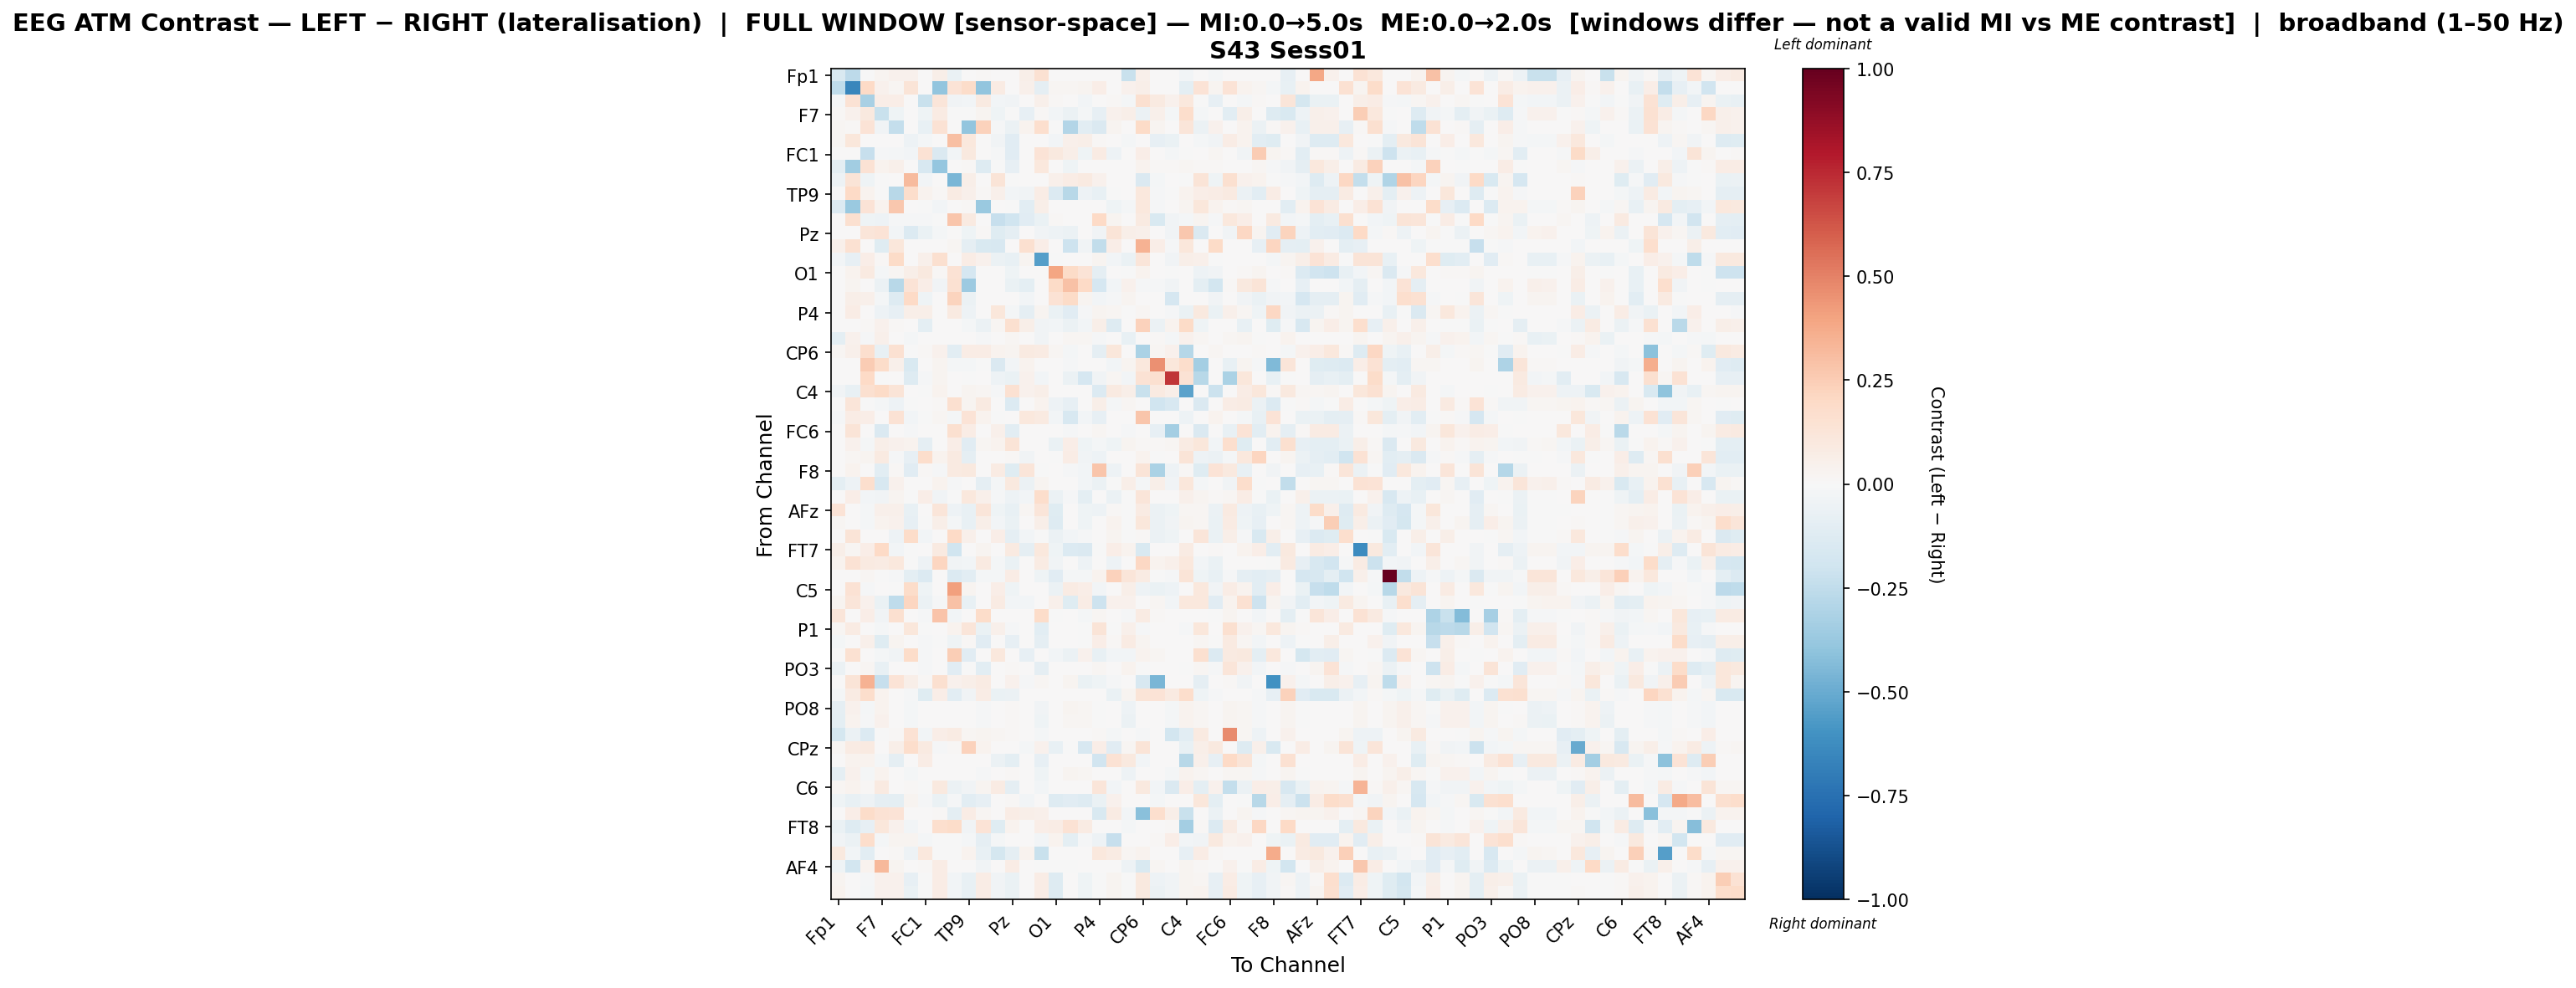

Data behind this chart, as committed beside it:
, Fp1, Fz, F3, F7, FT9, FC5, FC1, C3, T7, TP9, CP5, CP1, Pz, P3, P7, O1, Oz, O2, P4, P8, TP10, CP6, CP2
Fp1, -0.1552, -0.2581, -0.003098, 0.02598, 0.04227, 0.04227, 0.002327, 0.05754, -0.06828, 0.001085, 0.01248, 0.0, 0.0, 0.05968, 0.1525, 0.0, 0.0, 0.001085, 0.0, 0.0, -0.224, 0.04723, 0.0
Fz, -0.252, -0.65, 0.1988, 0.04587, 0.01694, 0.1282, 0.0001821, -0.3908, 0.137, 0.1825, -0.395, 0.0788, 0.0, 0.05185, -0.08803, 0.0205, 0.01573, 0.0281, 0.06803, 0.0, 0.04502, 0.05733, 0.0
F3, -0.01172, 0.145, -0.323, 0.0682, 0.06787, 0.003309, -0.2231, 0.1198, -0.03567, -0.0268, 0.0873, -0.02447, -0.03871, 0.0, 0.05063, 0.00817, 0.001241, -0.02649, 0.0, 0.008358, -0.01809, 0.1607, 0.0934
F7, 0.01207, 0.04435, 0.09869, -0.2237, -0.04022, 0.0, -0.03988, 0.08391, -0.00117, -0.004446, 0.02541, -0.04641, -0.001264, -0.07904, 0.01207, -0.02515, -0.06072, -0.01838, -0.08429, 0.03958, 0.05997, -0.05474, 0.05354
FT9, 0.01922, 0.01547, 0.1372, -0.03274, -0.2386, 0.0, -0.07642, 0.1435, 0.0, -0.3943, 0.2277, -0.01023, -0.0594, 0.03729, 0.1658, -0.001342, -0.2969, -0.1064, -0.1431, 0.02385, 0.0, 0.1943, 0.02562
FC5, 0.01617, 0.1097, 0.003929, 0.0, 0.0, -0.05232, -0.01679, 0.0, 0.3016, 0.1052, 0.0, -0.03144, -0.1149, 0.0, 0.0, -0.02583, 0.05395, 0.05508, 0.01447, 0.0, -0.01829, 0.0, -0.085
FC1, 0.003341, 0.0, -0.2268, -0.01189, -0.02061, -0.02558, 0.146, -0.1423, -0.0244, 0.09414, 0.005732, -0.009242, -0.1123, 0.0, 0.137, 0.1012, 0.05882, -0.0415, 0.08563, -0.05316, 0.0, 0.0685, 0.007099
C3, -0.09647, -0.3499, 0.1468, 0.03678, 0.05309, 0.0, -0.1605, -0.3877, 0.0, 0.0125, -0.1254, -0.002663, -0.07961, 0.0, 0.1017, 0.00497, -0.04354, 0.0, 0.0, 0.004451, 0.0, 0.03223, 0.01175
T7, -0.05309, 0.1314, -0.04475, -0.00088, 0.0, 0.319, -0.02787, 0.0, -0.4572, 0.05777, 0.0, 0.1266, -0.0002933, 0.005152, 0.0, 0.04885, 0.07621, 0.09167, 0.04183, 0.0, 0.0, -0.1407, -0.01731
TP9, 0.0, 0.2001, 0.03251, -0.002504, -0.2812, 0.1727, 0.03658, 0.01467, 0.08465, 0.05197, 0.009783, 0.05182, -0.02719, -0.0353, 0.07411, -0.1355, -0.2792, -0.05145, -0.07637, -0.006628, 0.0, 0.1024, -0.00972
CP5, -0.138, -0.3705, 0.1401, 0.03133, 0.2732, 0.0, -0.005268, -0.03095, 0.0, 0.01183, -0.3702, 0.0, -0.0009216, -0.1085, 0.05741, 0.0, 0.0, 0.0, 0.0, -0.04415, -0.01904, 0.1092, -0.01075
CP1, 0.0, 0.1621, -0.0391, -0.0536, -0.01354, -0.008844, -0.01102, -0.001624, 0.2747, 0.08898, 0.0, -0.2267, -0.1993, -0.1139, -0.06383, 0.008953, 0.0, 0.0, 0.1971, 0.0271, 0.0, 0.09251, -0.1528
Pz, 0.0, 0.0, 0.1243, 0.1381, -0.03041, -0.136, -0.07026, -0.02101, 0.0, -0.03966, 0.01438, -0.1209, -0.09145, 0.0, -0.03774, -0.04741, -0.05992, 0.0, -0.03554, 0.1276, 0.05813, 0.05229, 0.005638
P3, 0.05118, 0.1534, 0.0, -0.1243, 0.1128, 0.0, 0.0, 0.0, 0.01963, -0.08791, -0.1557, -0.1596, 0.0, 0.1609, 0.06995, 0.0, -0.2103, -0.03904, -0.2468, 0.06626, 0.0, 0.3499, 0.06362
P7, -0.02863, -0.08573, 0.06936, 0.01494, 0.1946, 0.0, 0.05053, 0.1622, 0.0, 0.07402, 0.03978, -0.06182, -0.07722, 0.02843, -0.5524, -0.000415, 0.0, 0.0, 0.02631, -0.02627, -0.06907, 0.1177, 0.0
O1, 0.0, 0.03893, 0.08924, -0.02013, 0.01989, 0.05843, 0.09666, 0.01287, 0.147, -0.1678, 0.0, 0.00716, -0.04354, 0.0, 0.0, 0.396, 0.1909, 0.1392, -0.09045, 0.0007196, -0.0002304, 0.03321, 0.0
Oz, 0.0, 0.03077, 0.004544, -0.05991, -0.2765, 0.1369, 0.0659, -0.03162, 0.1499, -0.3647, 0.0, 0.0, -0.06614, -0.09769, 0.0, 0.189, 0.2917, 0.1977, -0.1645, -0.02952, 0.04535, -0.0154, -0.01059
O2, 0.0, 0.0589, 0.05306, -0.02181, -0.1296, 0.1977, -0.04005, 0.0, 0.2195, -0.0559, 0.0, 0.0, 0.0, -0.0235, 0.0, 0.1412, 0.1899, 0.02973, -0.02632, -0.01505, 0.02617, 0.0, 0.0
P4, 0.0, 0.07563, 0.0, -0.0536, -0.08139, 0.05749, 0.05726, 0.0, 0.08929, -0.05457, 0.0, 0.1124, -0.02275, -0.08618, 0.02654, -0.06719, -0.1126, -0.01017, 0.02984, 0.02205, -0.005334, 0.01805, 0.0042
P8, 0.0, 0.0, 0.01432, 0.04446, 0.01502, 0.0, -0.09733, 0.005545, 0.0, -0.02207, -0.05725, 0.01881, 0.158, 0.05658, -0.03889, -0.02986, -0.06045, -0.0277, 0.05912, -0.1301, 0.0, 0.2341, -0.06019
TP10, -0.09467, 0.03964, -0.008442, 0.05295, 0.0, -0.02181, 0.0, 0.0, 0.0, 0.0, -0.01187, 0.0, 0.01813, 0.0, -0.03575, 0.0, 0.0229, 0.0185, -0.009459, 0.0, -0.07671, 0.001749, 0.009038
CP6, 0.01733, 0.04696, 0.1687, -0.07432, 0.1527, -0.000244, 0.0125, 0.04074, -0.1046, 0.07468, 0.07221, 0.03651, 0.02367, 0.08866, 0.08063, 0.01751, -0.01586, 0.0, -0.08918, 0.1149, 0.002189, -0.3202, 0.01616
CP2, 0.0, 0.0, 0.2575, 0.1853, 0.0527, -0.1502, 0.005161, 0.02684, -0.01654, -0.01974, -0.0007359, -0.1469, -0.02698, 0.03234, 0.0, 0.0, -0.01335, 0.0, 0.001873, -0.02481, 0.02563, 0.1036, 0.4571
Cz, 0.0, 0.0, 0.1997, -0.0008416, 0.0, -0.1253, -0.01285, 0.02935, 0.0, -0.007565, 0.0, -0.04938, -0.06728, 0.04526, -0.03104, 0.0, -0.05654, -0.1648, -0.03276, 0.02309, -0.0252, 0.145, 0.1575
C4, -0.03158, -0.0706, 0.1584, 0.1879, 0.1259, 0.0, -0.002578, 0.03448, 0.005322, 0.02953, 0.02114, -0.01461, 0.1486, 0.04212, 0.05766, 0.0006455, 0.0, 0.0, -0.1369, 0.09099, 0.06096, -0.2224, 0.08638
T8, 0.0, 0.1228, -0.003004, -0.0173, -0.05067, -0.007248, 0.0, 0.008381, 0.1565, 0.02417, 0.09146, 0.001064, -0.1335, 0.0, 0.03653, -0.04784, -0.08422, 0.001689, 0.05623, -0.01629, 0.01564, 0.0, -0.2019
FT10, -0.01043, 0.07291, 0.06325, 0.0, 0.142, -0.0269, -0.0001454, 0.02203, -0.02062, 0.1388, 0.03384, -0.002826, 0.0, 0.1044, 0.09078, -0.02683, -0.1598, -0.02368, -0.08568, 0.0, 0.0, 0.2752, 0.004088
FC6, 0.0, 0.1307, 0.0, -0.145, 0.006698, -0.01118, 0.0, 0.0, 0.1606, 0.07304, 0.007051, 0.04764, -0.1074, 0.0, 0.005112, 0.0001763, -0.01263, 0.0, 0.01805, 0.0, -0.009325, 0.0, -0.08298
FC2, 0.0, 0.04576, -0.02024, 0.05998, 0.04122, 0.0319, -0.09344, 0.001898, 0.06699, -0.1115, 0.02074, 0.03137, 0.1277, 0.0, 0.002766, -0.06398, 0.06528, -0.04545, -0.01927, -0.04024, 0.02695, 0.008592, 0.01161
F4, 0.0, 0.02217, 0.02885, 0.08828, -0.009169, -0.07848, 0.1775, 0.03429, 0.0909, -0.09267, 0.005672, 0.0, 0.01446, -0.03658, 0.0, -0.005987, 0.0777, -0.03231, -0.04738, 0.0, 0.006848, 0.03267, -0.003413
F8, 0.0, 0.03776, 0.0, -0.1085, 0.01111, -0.1135, 0.01211, -0.008404, 0.08595, 0.1006, 0.0, 0.08013, -0.1216, 0.1198, -0.007466, 0.0, -0.01181, -0.0276, 0.2751, -0.04815, 0.0, 0.1269, -0.3186
AF7, -0.0973, -0.04993, 0.1697, -0.1636, 0.04285, 0.005496, 0.00424, 0.03404, -0.008797, 0.0, -0.08848, -0.02327, 0.1002, -0.05644, 0.02841, 0.00424, 0.000157, -0.02681, -0.06114, -0.006673, 0.05679, -0.01801, 0.05588
AF3, 0.0, 0.06405, -0.02582, -0.0331, 0.02936, -0.0009188, 0.06492, -0.03332, -0.003697, 0.1022, 0.05335, -0.00888, -0.04756, -0.02366, 0.1747, -0.06127, -0.01384, -0.09753, 0.005284, -0.06141, -0.0003432, 0.1211, 0.0
AFz, 0.1391, 0.0, -0.01811, 0.05345, 0.04888, -0.07267, 0.003676, 0.1181, -0.04772, -0.07697, 0.1181, -0.04078, -0.0718, 0.01595, 0.1181, -0.1222, 0.0, -0.04482, -0.04878, 0.01343, -0.0001525, 0.083, -0.05669
F1, 0.01739, 0.0, -0.01737, 0.03429, 0.04164, -0.07823, -0.002228, 0.05907, -0.02309, -0.07322, 0.05907, -0.02933, -0.06981, 0.0, 0.05907, -0.1273, 0.0, -0.04233, 0.0038, 0.03399, -0.0001461, 0.1152, -0.0547
F5, 0.0, 0.1257, 0.001884, 0.0, -0.04843, 0.183, -0.02969, 0.0, 0.1987, 0.05005, 0.004082, 0.06448, -0.08694, -0.02742, -0.0003801, -0.06149, -0.02838, -0.009396, 0.004786, 0.02449, -0.0001267, 0.01021, -0.05733
FT7, 0.05511, 0.02143, 0.06681, 0.1969, -0.0246, -0.0003339, 0.003703, 0.0895, -0.2008, 0.0, 0.03057, 0.0, 0.09016, -0.09054, 0.1045, -0.04141, -0.1386, -0.1415, -0.005307, 0.06522, 0.03258, -0.1562, 0.005271
FC3, 0.03652, 0.1448, 0.08763, 0.08162, 0.1024, -0.003904, -0.05204, 0.2154, -0.03709, -0.02755, 0.08785, -0.01689, -0.06262, 0.002248, 0.08193, -0.03631, 0.0, -0.04776, 0.0, -0.05011, 0.0, 0.2059, 0.03842
C1, 0.0, 0.0, 0.02135, -0.005159, -0.01321, -0.09972, -0.1363, 0.0, -0.1401, -0.1044, -0.01619, -0.02224, 0.07516, 0.0, -0.0442, -0.113, -0.02004, -0.01964, 0.03169, 0.23, 0.122, 0.08188, -0.00183
C5, 0.0, 0.1432, -0.01332, 0.0, -0.0003453, 0.1811, -0.04235, 0.0, 0.4079, 0.02805, 0.0, 0.06635, -0.04499, 0.0, 0.0, -0.05658, 0.07893, 0.06731, -0.02346, 0.0, 0.05628, -0.04879, -0.06333
TP7, 0.02465, 0.121, 0.04479, -0.06349, -0.2517, 0.2153, -0.06131, -0.01252, 0.2961, -0.07243, 0.0, 0.07828, -0.02999, -0.02392, 0.0, 0.05032, -0.1201, 0.07334, -0.2046, 0.04093, 0.04516, 0.0, 0.01623
CP3, 0.1192, 0.0, 0.06744, -0.03692, 0.1629, 0.0, -0.0101, 0.2869, -0.02765, 0.003574, 0.1869, 0.0, 0.004347, 0.0, 0.184, -0.0003741, 0.0, -0.02184, 0.01934, 0.006257, -0.0137, 0.08301, 0.009105
P1, 0.01846, 0.07817, 0.00443, -0.01731, 0.0, 0.1129, -0.001989, 0.0, 0.03444, 0.1215, -0.06665, 0.05102, -0.01454, 0.0, -0.1068, 0.004243, 0.0, -0.0004328, 0.1254, -0.003269, 0.05168, -0.01169, 0.0
P5, -0.01994, 0.0, 0.05428, -0.12, 0.02357, 0.0, -0.01555, -0.006645, -0.03954, 0.0135, -0.1108, 0.0, -0.07836, 0.0, -0.0881, 0.005857, 0.0, -0.00206, 0.06385, 0.01269, 0.08008, 0.02565, 0.0
PO7, 0.0, 0.1497, 0.001545, -0.02244, -0.03586, 0.1866, -0.00891, 0.0, 0.2496, -0.1103, 0.0, 0.1031, 0.0, -0.08075, 0.0, -0.02391, -0.05504, 0.04248, -0.0739, -0.02676, -0.02386, 0.03547, 0.01925
PO3, -0.06098, 0.0, 0.01774, -0.07148, 0.0, 0.0, -0.01554, 0.0, -0.1109, -0.003872, -0.105, 0.0, 0.009292, 0.0, -0.09068, 0.0, 0.0002774, 0.0, 0.02025, 0.0, 0.03551, -0.00148, 0.0
POz, 0.007583, 0.1299, 0.3514, -0.2317, 0.1341, 0.05964, 0.01407, 0.1566, 0.04374, 0.05781, 0.08132, 0.001648, 0.0455, -0.015, 0.01792, 0.0, 0.02477, -0.06972, -0.04422, -0.01044, 0.006228, -0.162, -0.458
PO4, -0.02191, 0.08255, 0.1774, 0.03881, 0.00598, -0.008393, -0.1236, 0.06373, -0.1039, -0.03245, 0.07248, -0.06419, -0.05953, 0.0, 0.0, 0.0, 0.0, 0.0, 0.0, -0.06756, 0.03097, 0.1288, 0.1396
PO8, -0.09278, 0.04011, -0.01851, 0.0361, 0.0, -0.02136, 0.0, 0.0, 0.0, 0.0, -0.01242, 0.0, 0.009153, 0.0, -0.03849, 0.0, 0.02484, 0.01848, -0.001139, 0.0, -0.05213, 0.0, 0.002757
P6, -0.09501, 0.03888, -0.01499, 0.04119, 0.0, -0.02177, 0.0, 0.0, 0.0, 0.0, -0.01306, 0.0, 0.0139, 0.0, -0.03975, 0.0, 0.02339, 0.02178, -0.001533, 0.0, -0.05598, 0.0, 0.004821
P2, -0.1766, -0.05561, -0.1392, -0.001713, 0.01513, 0.1456, -0.02626, 0.06507, 0.07972, 0.01982, 0.03081, 0.01982, 0.01133, 0.0, -0.02145, 0.0, 0.0, 0.0, 0.01356, -0.01941, 0.0, -0.008563, 0.0
CPz, 0.01864, 0.0856, 0.08694, 0.0006586, 0.06184, 0.1769, 0.09371, -0.008352, 0.01504, 0.2286, 0.03225, 0.0, 0.0, -0.01825, 0.04615, -0.07691, -0.00193, -0.1614, 0.06843, -0.1133, 0.01716, 0.1288, 0.0
CP4, 0.0, 0.0354, 0.03585, -0.02004, -0.09357, 0.0, 0.07752, 0.0, 0.0, 0.0, 0.0, -0.06165, -0.09853, 0.0, -0.0819, 0.0, 0.0005618, 0.0, -0.1941, 0.1452, 0.09857, -0.02492, 0.0
TP8, -0.09313, 0.03971, -0.01882, 0.03741, 0.0, -0.02124, 0.0, 0.0, 0.0, 0.0, -0.01248, 0.0, 0.01049, 0.0, -0.03949, 0.0, 0.0242, 0.02187, 0.0003514, 0.0, -0.0536, 0.0, 0.002143
C6, 0.01892, 0.03898, 0.01542, 0.09344, 0.007207, 0.008659, -0.0003099, 0.1009, -0.06064, -0.03353, 0.02439, 0.0837, -0.09247, 0.0, -0.02892, 0.0, 0.0, 0.0, 0.118, -0.03055, 0.0, 0.09775, -0.02732
C2, -0.04471, -0.07542, -0.05031, -0.0887, -0.09423, 0.03059, -0.01292, -0.06477, -0.01431, -0.107, -0.08195, 0.0, 0.008823, -0.0279, 0.0, -0.1309, -0.1124, -0.1258, -0.06437, 0.04154, 0.0, 0.00647, -0.02144
FC4, 0.004467, 0.0647, 0.1846, 0.1459, 0.136, 0.0, 0.0, 0.01219, -0.09668, 0.07225, 0.02218, 0.0, 0.07233, 0.05532, 0.05331, 0.001753, 0.0, 0.0, -0.1505, 0.08563, -0.02503, -0.4176, 0.1664
FT8, -0.06755, -0.1285, -0.08376, 0.1102, 0.04128, -0.02651, 0.0, 0.1656, 0.18, -0.03812, 0.1337, -0.1232, 0.03821, 0.0, 0.06573, 0.07136, 0.1425, 0.08124, 0.0, 0.0, -0.01885, 0.0, 0.0
F6, -0.03635, -0.05862, 0.1744, -0.0183, 0.02836, 0.02391, -0.02286, -0.006639, -0.004666, -0.02005, -0.0924, -0.0176, 0.007148, 0.0, -0.02823, 0.03153, -0.09798, -0.01259, -0.04778, -0.2332, 0.0, 0.0056, 0.01443
AF8, 0.09735, -0.02546, -0.1028, 0.0, 0.008953, -0.05058, 0.1068, -0.00745, -0.004967, 0.03753, -0.07223, -0.1741, -0.0937, 0.03223, -0.2206, 0.0, 0.0, 0.0, 0.1049, 0.08379, 0.01867, 0.03223, 0.0
... 3 more rows
